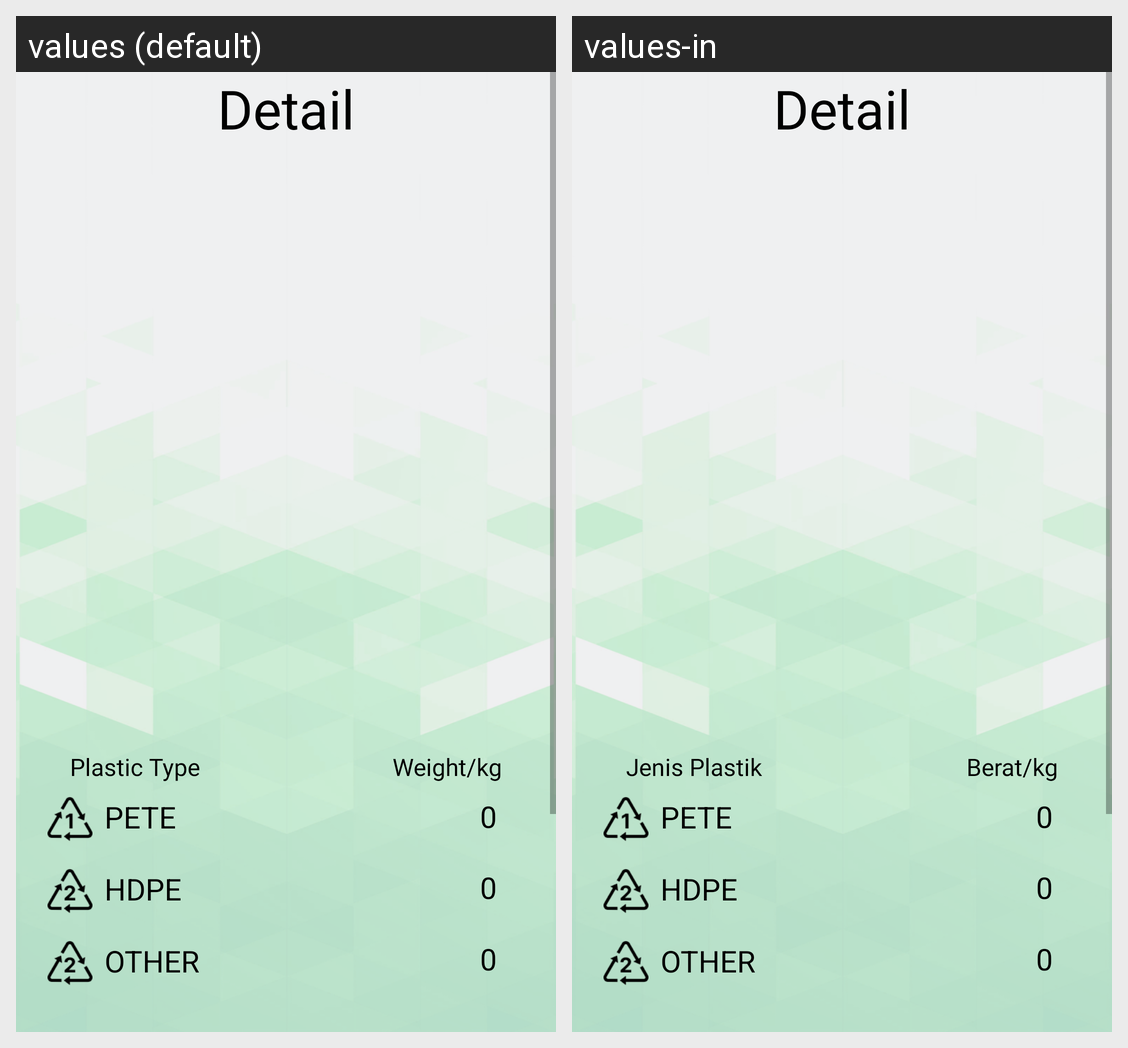

For this localized Android screen grid, give each drawn string resource with its value in every locale shown.
Android screen res/layout/activity_detail_history.xml rendered under 2 locales, left to right: values (default), values-in. Device: Nexus 5 (rendered at 1080×1920; each locale shown at half size, 540×960, under a caption strip naming it); theme Theme.BangkitCapstoneProject.
Strings drawn on this screen, with the default value and each locale's value (text and hints the layout hard-codes, and strings that could not be matched under every locale, appear in the picture but are not listed):

detailhistory
  values: Detail
  values-in: Detail

plastic_type
  values: Plastic Type
  values-in: Jenis Plastik

plasticweight
  values: Weight/kg
  values-in: Berat/kg
